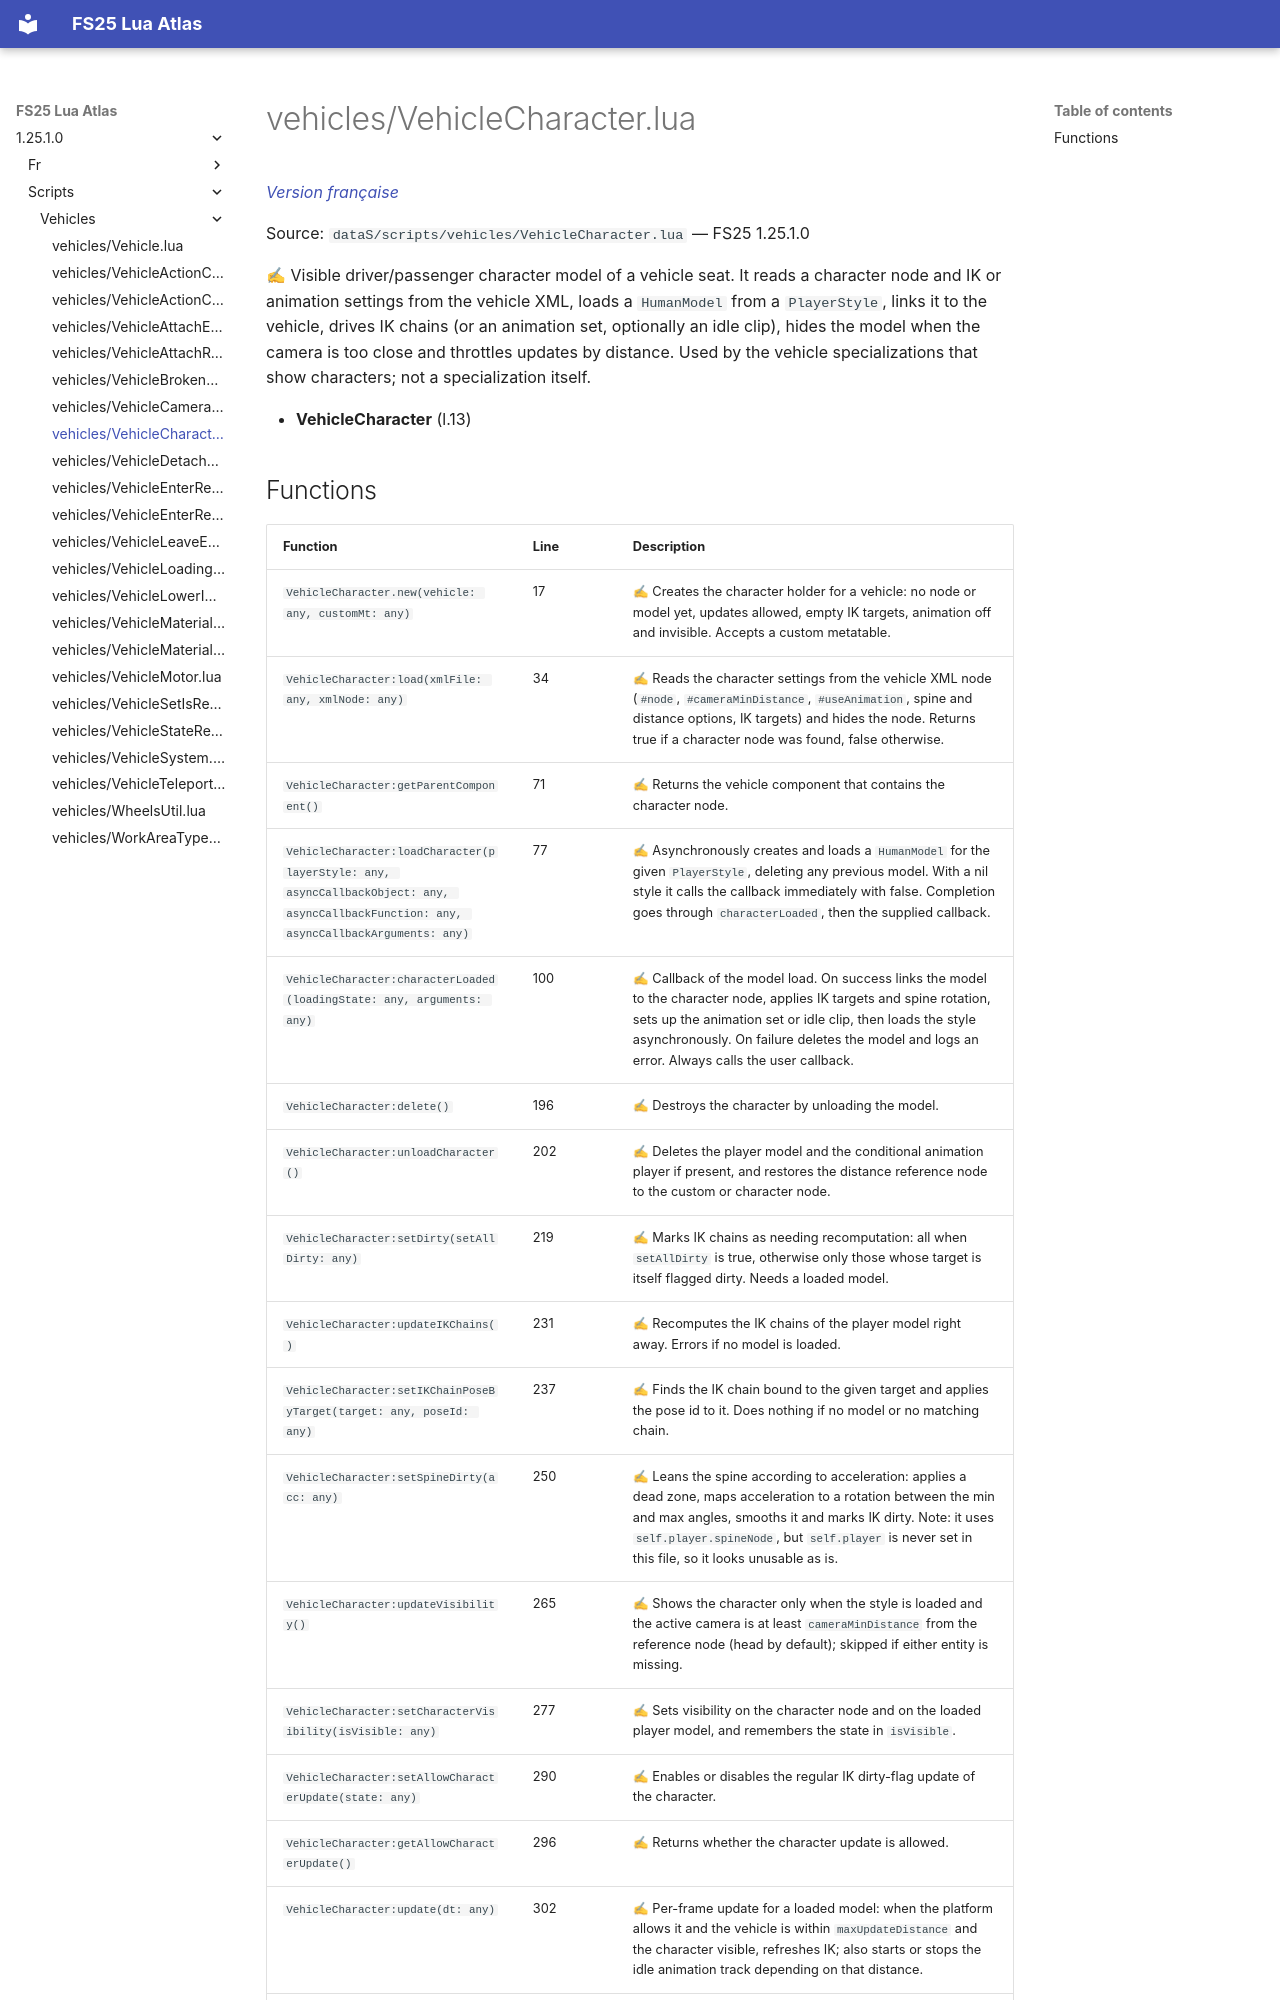

repository: Tim0219800/fs25-lua-atlas · page: 1.25.1.0/scripts/vehicles/VehicleCharacter.html · generator: mkdocs

# vehicles/VehicleCharacter.lua

*[Version française](../../fr/scripts/vehicles/VehicleCharacter.md)*

Source: `dataS/scripts/vehicles/VehicleCharacter.lua` — FS25 1.25.1.0

✍ Visible driver/passenger character model of a vehicle seat. It reads a character node and IK or animation settings from the vehicle XML, loads a `HumanModel` from a `PlayerStyle`, links it to the vehicle, drives IK chains (or an animation set, optionally an idle clip), hides the model when the camera is too close and throttles updates by distance. Used by the vehicle specializations that show characters; not a specialization itself.

- **VehicleCharacter** (l.13)
